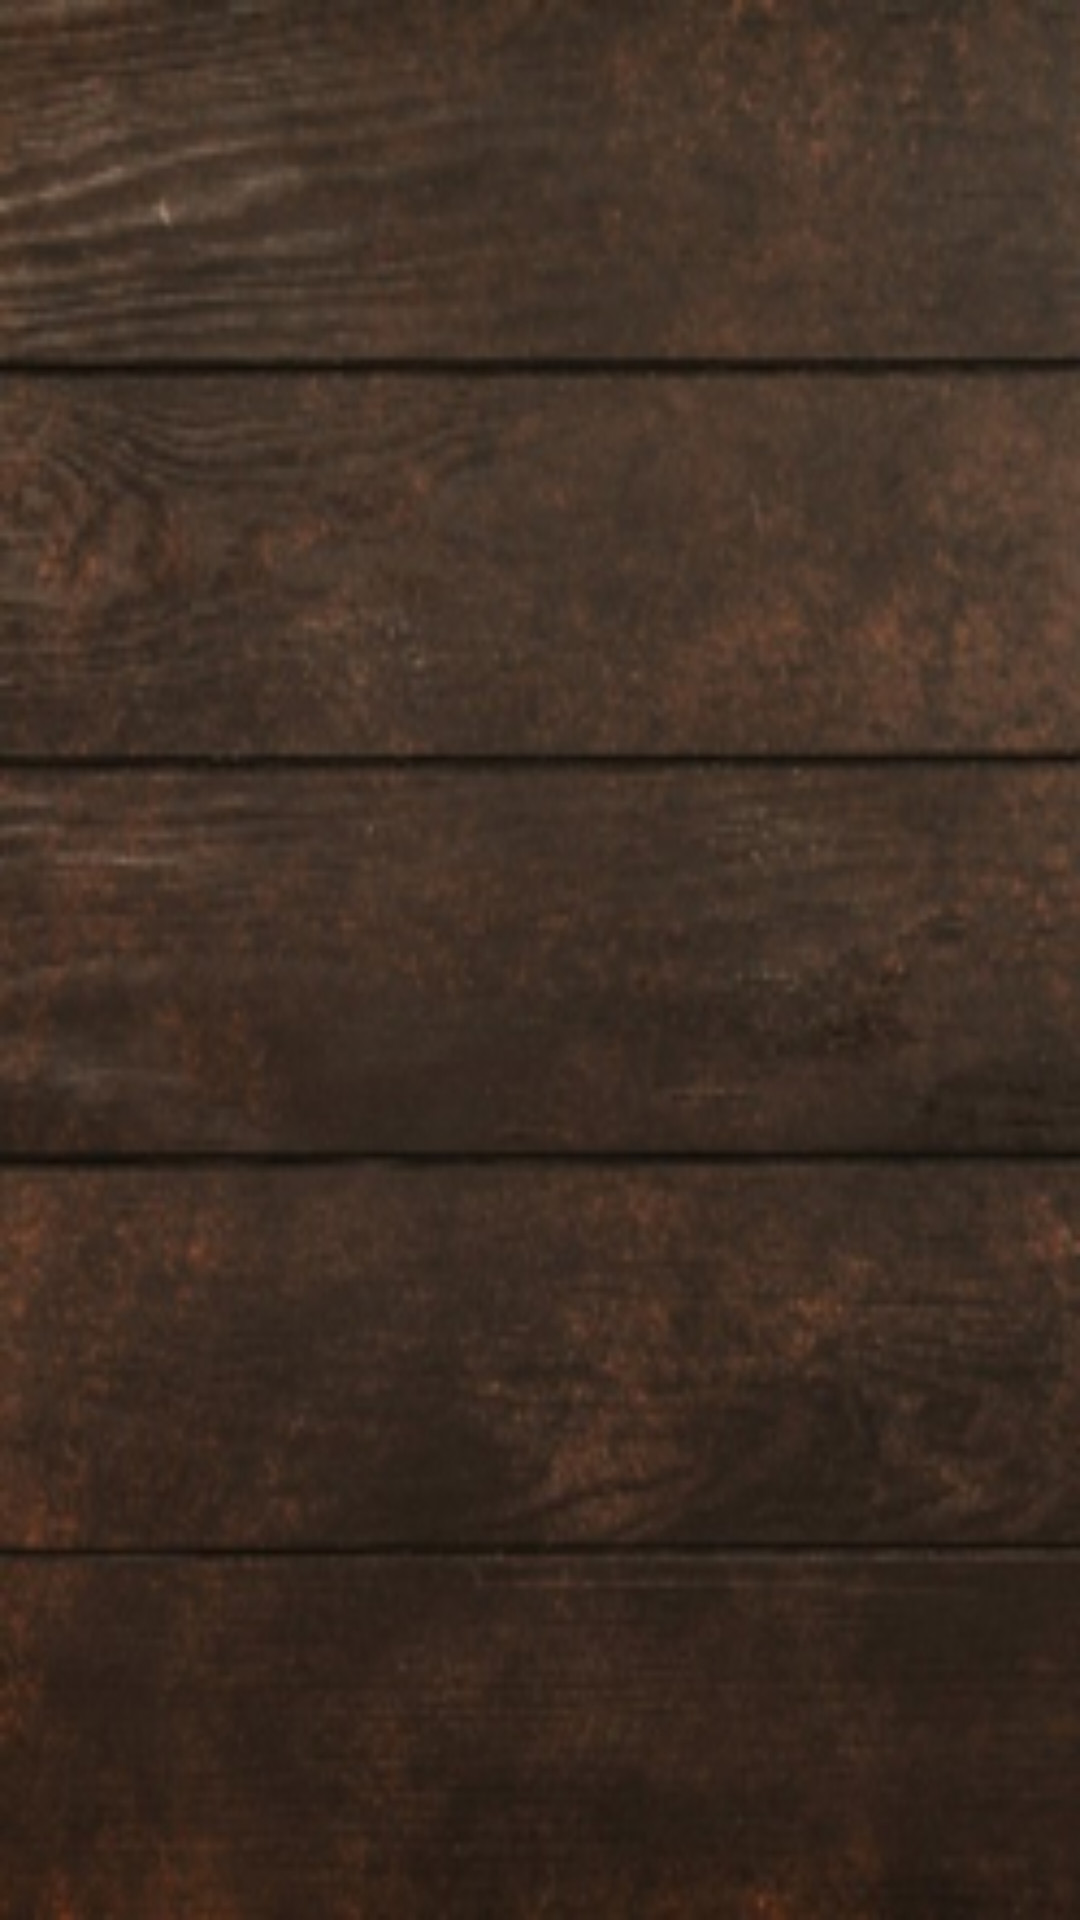

Reconstruct the res/layout file that produces this screen, plus the resources it refers to.
<!-- AndroidManifest.xml: application theme AppTheme -->
<!-- res/layout/activity_receive_message.xml -->
<?xml version="1.0" encoding="utf-8"?>
<LinearLayout xmlns:android="http://schemas.android.com/apk/res/android"
    android:orientation="vertical"
    android:layout_width="match_parent"
    android:layout_height="match_parent"
    android:background="@drawable/backgound_new">

</LinearLayout>
<!-- resources referenced by this layout -->
<resources>
  <!-- drawable backgound_new: png bitmap (drawable, 107146 bytes) -->
  <style name="AppTheme" parent="Theme.AppCompat.Light.DarkActionBar">
          
          <item name="colorPrimary">#FF533623</item>
          <item name="colorPrimaryDark">#FF533623</item>
          <item name="colorAccent">#FF533623</item>
      </style>
</resources>
